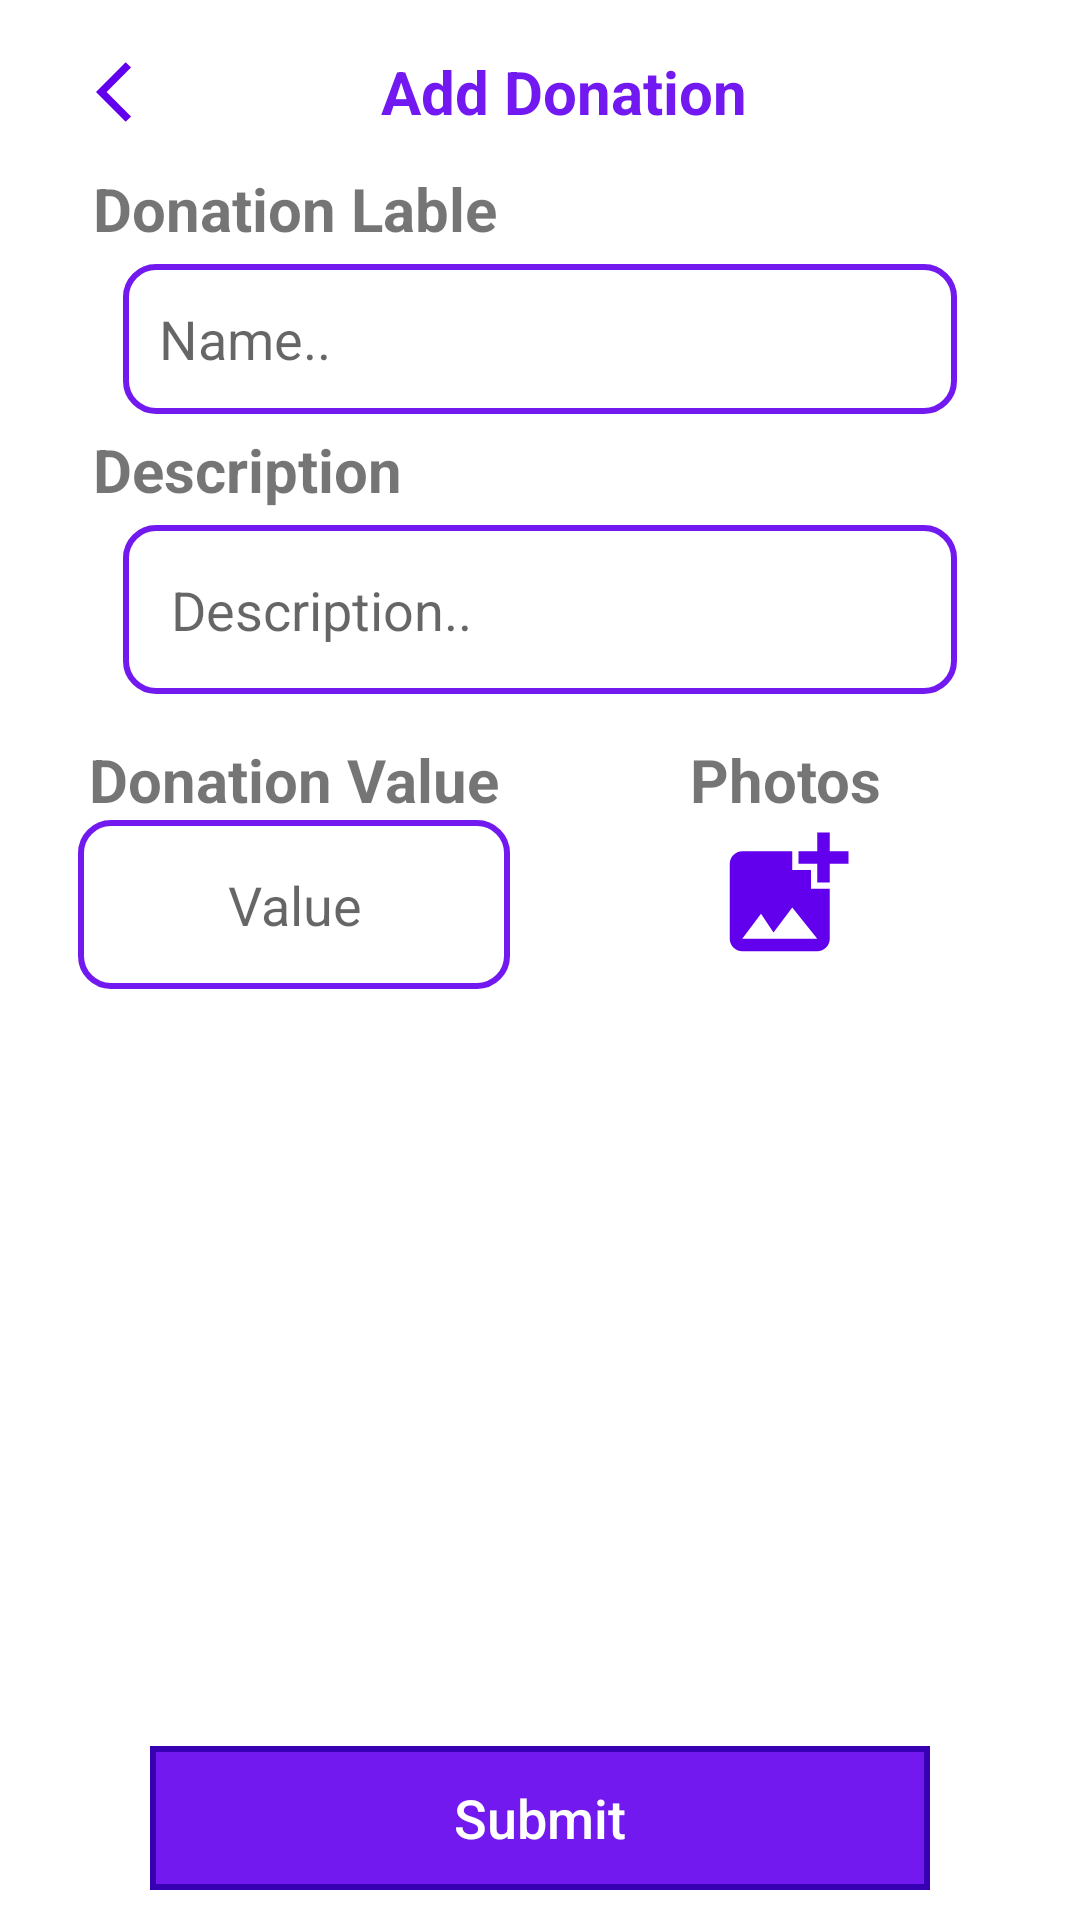

Layout XML and referenced resources for this Android screen:
<!-- AndroidManifest.xml: application theme Theme.Donation -->
<!-- res/layout/activity_add_post.xml -->
<?xml version="1.0" encoding="utf-8"?>
<RelativeLayout xmlns:android="http://schemas.android.com/apk/res/android"
    xmlns:app="http://schemas.android.com/apk/res-auto"
    xmlns:tools="http://schemas.android.com/tools"
    android:layout_width="match_parent"
    android:layout_height="match_parent"
    tools:context=".AdminHome.Post.AddPost">

    <androidx.appcompat.widget.Toolbar
        android:id="@+id/tool_bar"
        android:layout_width="match_parent"
        android:layout_height="56dp"
        android:background="@color/white"

        app:layout_constraintEnd_toEndOf="parent"
        app:layout_constraintStart_toStartOf="parent"
        app:layout_constraintTop_toTopOf="parent">


        <RelativeLayout
            android:layout_width="match_parent"
            android:layout_height="match_parent"
            android:gravity="center_vertical">

            <ImageView
                android:id="@+id/post_add_back_btn"
                android:layout_width="wrap_content"
                android:layout_height="wrap_content"
                android:layout_centerVertical="true"
                android:layout_marginLeft="16dp"
                android:src="@drawable/ic_baseline_arrow_back_ios_24" />

            <TextView
                android:id="@+id/post_add_page_title"
                android:layout_width="wrap_content"
                android:layout_height="wrap_content"
                android:layout_centerHorizontal="true"
                android:layout_centerVertical="true"
                android:layout_marginTop="5dp"
                android:text="Add Donation"
                android:textColor="@color/colorPrimaryDark"
                android:textSize="20sp"
                android:textStyle="bold" />

        </RelativeLayout>

    </androidx.appcompat.widget.Toolbar>


    <LinearLayout
        android:id="@+id/details"
        android:layout_width="match_parent"
        android:layout_height="match_parent"
        android:layout_below="@id/tool_bar"
        android:layout_marginLeft="16dp"
        android:layout_marginRight="16dp"
        android:orientation="vertical">


        <TextView
            android:id="@+id/post_add_name_tv"
            android:layout_width="wrap_content"
            android:layout_height="wrap_content"
            android:layout_marginLeft="15dp"
            android:text="Donation Lable"
            android:textSize="20sp"
            android:textStyle="bold" />


        <EditText
            android:id="@+id/post_add_name_et"
            android:layout_width="match_parent"
            android:layout_height="50dp"
            android:layout_marginLeft="25dp"
            android:layout_marginTop="5dp"
            android:layout_marginRight="25dp"
            android:background="@drawable/edit_text_shape"
            android:hint="Name.."
            android:padding="12dp"
            android:textSize="18sp" />

        <TextView
            android:id="@+id/description_tv"
            android:layout_width="wrap_content"
            android:layout_height="wrap_content"
            android:layout_marginLeft="15dp"
            android:layout_marginTop="5dp"
            android:text="Description"
            android:textSize="20sp"
            android:textStyle="bold" />

        <EditText
            android:id="@+id/post_add_description_et"
            android:layout_width="match_parent"
            android:layout_height="wrap_content"
            android:layout_marginLeft="25dp"
            android:layout_marginTop="5dp"
            android:layout_marginRight="25dp"
            android:background="@drawable/edit_text_shape"
            android:hint="Description.."
            android:padding="16dp"
            android:textSize="18sp" />

        <LinearLayout
            android:layout_width="match_parent"
            android:layout_height="wrap_content"
            android:layout_marginTop="10dp"
            android:orientation="horizontal"
            android:weightSum="2">

            <LinearLayout
                android:layout_width="match_parent"
                android:layout_height="wrap_content"
                android:layout_weight="1"
                android:orientation="vertical">

                <TextView
                    android:id="@+id/value_tv"
                    android:layout_width="wrap_content"
                    android:layout_height="wrap_content"
                    android:layout_gravity="center"
                    android:layout_marginTop="5dp"
                    android:text="Donation Value"
                    android:textSize="20sp"
                    android:textStyle="bold" />


                <EditText
                    android:id="@+id/post_add_value"
                    android:layout_width="match_parent"
                    android:layout_height="wrap_content"
                    android:layout_gravity="center"
                    android:layout_marginStart="10dp"
                    android:layout_marginEnd="10dp"
                    android:background="@drawable/edit_text_shape"
                    android:gravity="center"
                    android:hint="Value"
                    android:padding="16dp" />
            </LinearLayout>


            <LinearLayout
                android:layout_width="match_parent"
                android:layout_height="wrap_content"
                android:layout_weight="1"
                android:orientation="vertical">

                <TextView
                    android:id="@+id/photos_tv"
                    android:layout_width="wrap_content"
                    android:layout_height="wrap_content"
                    android:layout_gravity="center"
                    android:layout_marginTop="5dp"
                    android:text="Photos"
                    android:textSize="20sp"
                    android:textStyle="bold" />

                <ImageView
                    android:id="@+id/post_add_photo"
                    android:layout_width="50dp"
                    android:layout_height="50dp"
                    android:layout_gravity="center"
                    android:src="@drawable/ic_baseline_add_photo_alternate_24" />

            </LinearLayout>


        </LinearLayout>


        <androidx.recyclerview.widget.RecyclerView
            android:id="@+id/post_images_recycler"
            android:layout_width="match_parent"
            android:layout_height="wrap_content"
            android:layout_marginTop="10dp" />


    </LinearLayout>

    <androidx.appcompat.widget.AppCompatButton
        android:id="@+id/post_add_submit"
        android:layout_width="match_parent"
        android:layout_height="wrap_content"
        android:layout_alignParentBottom="true"
        android:layout_marginLeft="50dp"
        android:layout_marginRight="50dp"
        android:layout_marginBottom="10dp"
        android:background="@drawable/button_shape_purple"
        android:text="Submit"
        android:textAllCaps="false"
        android:textColor="@color/white"
        android:textSize="18sp" />

</RelativeLayout>
<!-- resources referenced by this layout -->
<resources>
  <color name="colorPrimaryDark">#E66200EE</color>
  <color name="white">#FFFFFFFF</color>
  <!-- drawable button_shape_purple (drawable) -->
  <?xml version="1.0" encoding="utf-8"?>
  <shape xmlns:android="http://schemas.android.com/apk/res/android"
      android:shape="rectangle">
  
      <corners android:radius="@dimen/et_corners_radius" />
      <solid android:color="@color/colorPrimaryDark" />
      <stroke
          android:width="2dp"
          android:color="@color/purple_700" />
  
  </shape>
  <!-- drawable edit_text_shape (drawable) -->
  <?xml version="1.0" encoding="utf-8"?>
  <shape xmlns:android="http://schemas.android.com/apk/res/android"
      android:shape="rectangle">
  
      <corners android:radius="10dp" />
      <solid android:color="@color/white" />
      <stroke
          android:width="2dp"
          android:color="@color/colorPrimaryDark" />
  
  </shape>
  <!-- drawable ic_baseline_add_photo_alternate_24 (drawable-v24) -->
  <vector xmlns:android="http://schemas.android.com/apk/res/android"
      android:width="24dp"
      android:height="24dp"
      android:tint="#6200EE"
      android:viewportWidth="24"
      android:viewportHeight="24">
      <path
          android:fillColor="@android:color/white"
          android:pathData="M19,7v2.99s-1.99,0.01 -2,0L17,7h-3s0.01,-1.99 0,-2h3L17,2h2v3h3v2h-3zM16,11L16,8h-3L13,5L5,5c-1.1,0 -2,0.9 -2,2v12c0,1.1 0.9,2 2,2h12c1.1,0 2,-0.9 2,-2v-8h-3zM5,19l3,-4 2,3 3,-4 4,5L5,19z" />
  </vector>
  <!-- drawable ic_baseline_arrow_back_ios_24 (drawable-v24) -->
  <vector xmlns:android="http://schemas.android.com/apk/res/android"
      android:width="24dp"
      android:height="24dp"
      android:tint="#6200EE"
      android:viewportWidth="24"
      android:viewportHeight="24">
      <path
          android:fillColor="@android:color/white"
          android:pathData="M11.67,3.87L9.9,2.1 0,12l9.9,9.9 1.77,-1.77L3.54,12z" />
  </vector>
  <style name="Theme.Donation" parent="Theme.MaterialComponents.DayNight.NoActionBar">
          
          <item name="colorPrimary">@color/colorPrimaryDark</item>
          <item name="colorPrimaryVariant">@color/colorPrimaryDark</item>
          <item name="colorOnPrimary">@color/white</item>
          
          <item name="colorSecondary">@color/teal_200</item>
          <item name="colorSecondaryVariant">@color/teal_700</item>
          <item name="colorOnSecondary">@color/black</item>
          
          <item name="android:statusBarColor" tools:targetApi="l">?attr/colorPrimaryVariant</item>
          
      </style>
  <color name="purple_700">#FF3700B3</color>
  <color name="teal_200">#FF03DAC5</color>
  <color name="teal_700">#FF018786</color>
  <color name="black">#FF000000</color>
</resources>
